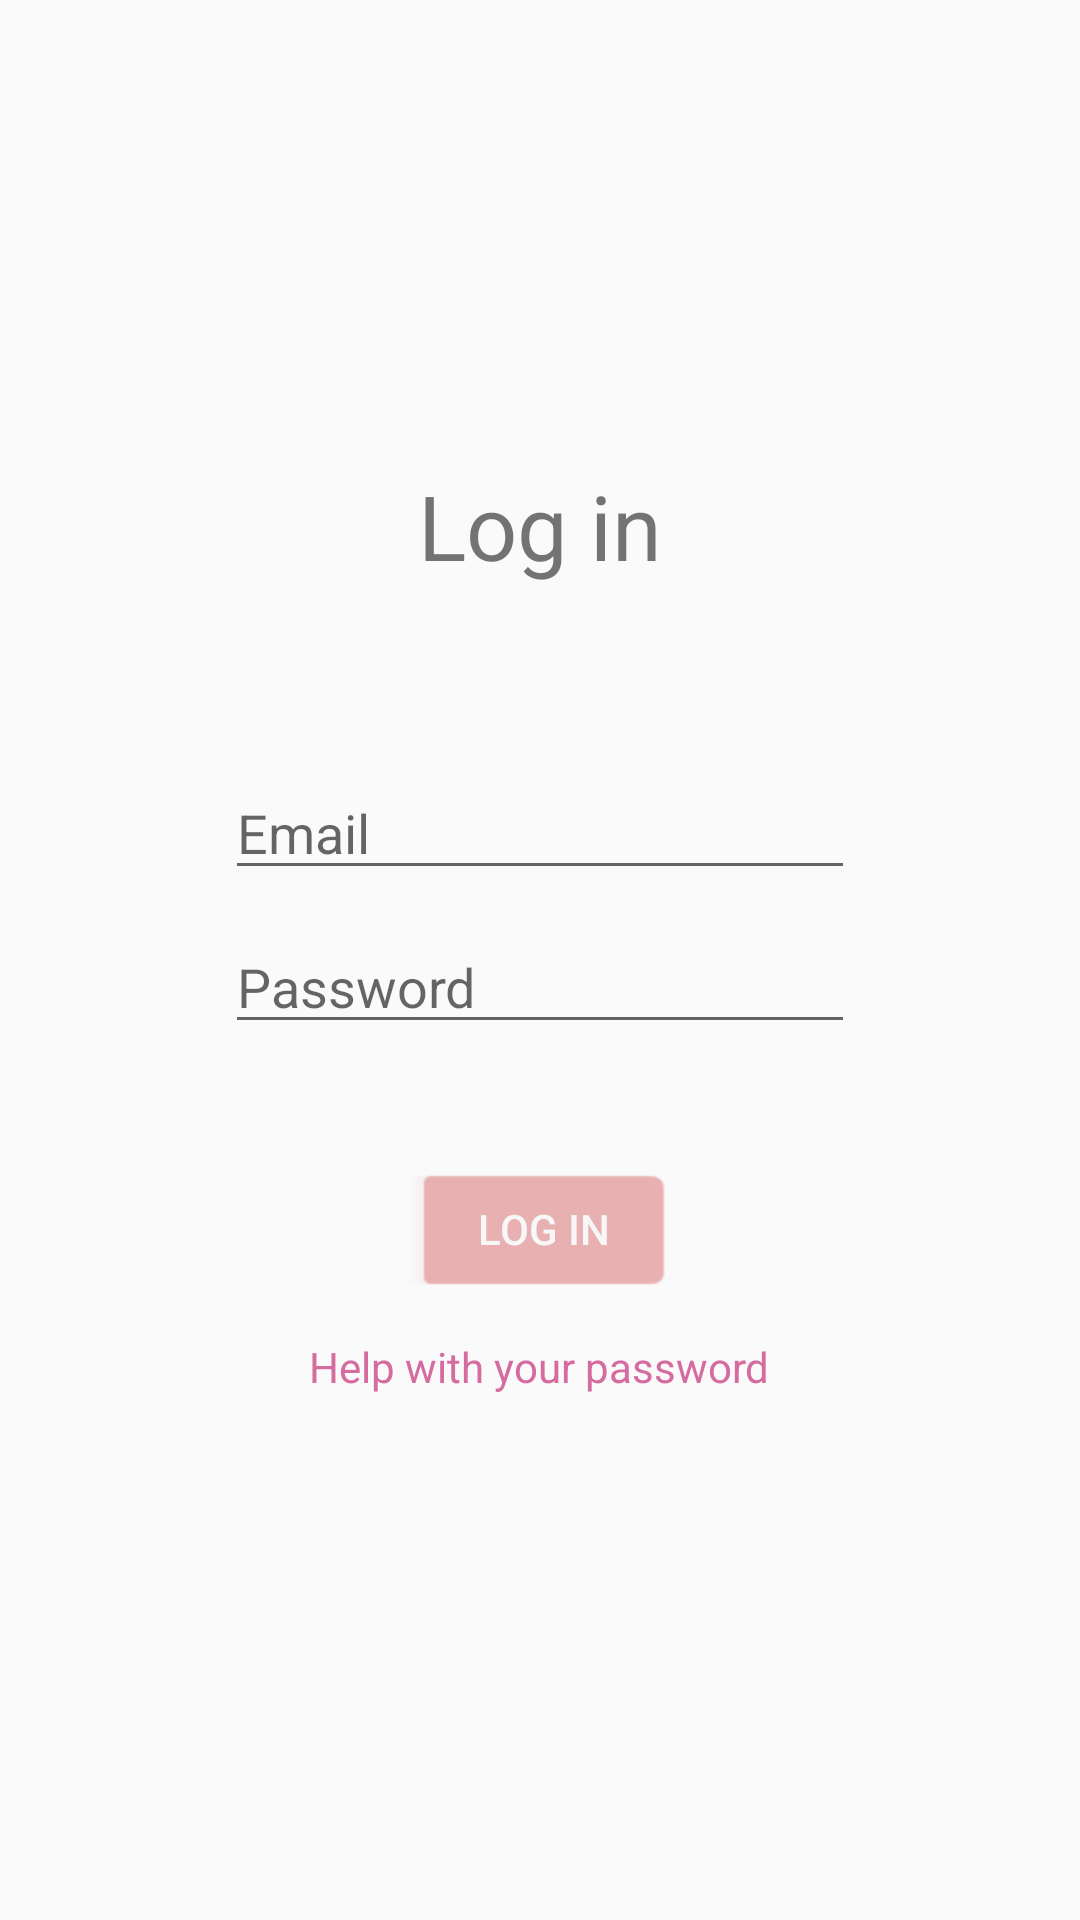

The Android layout XML behind this screen, and the referenced resources:
<!-- AndroidManifest.xml: application theme Theme.Exchainge -->
<!-- res/layout/activity_login.xml -->
<?xml version="1.0" encoding="utf-8"?>
<androidx.constraintlayout.widget.ConstraintLayout xmlns:android="http://schemas.android.com/apk/res/android"
    xmlns:app="http://schemas.android.com/apk/res-auto"
    xmlns:tools="http://schemas.android.com/tools"
    android:layout_width="match_parent"
    android:layout_height="match_parent"
    tools:context=".login">

<LinearLayout
    android:layout_marginTop="200dp"
    android:layout_width="match_parent"
    android:layout_height="wrap_content"
    android:orientation="vertical"
    android:gravity="center_horizontal"
    android:padding="15dp"
    tools:ignore="MissingConstraints">


    <TextView
        android:id="@+id/loginText"
        android:layout_width="wrap_content"
        android:layout_height="wrap_content"
        android:text="Log in"
        app:layout_constraintLeft_toLeftOf="parent"
        app:layout_constraintRight_toRightOf="parent"
        app:layout_constraintTop_toTopOf="parent"
        android:layout_marginTop="140dp"
        android:textSize="30sp"
        tools:layout_editor_absoluteX="164dp"
        tools:layout_editor_absoluteY="155dp" />


    <EditText
        android:id="@+id/emailEditText"
        android:layout_width="wrap_content"
        android:layout_height="wrap_content"
        android:ems="10"
        android:inputType="textPersonName"
        android:hint="Email"
        app:layout_constraintHorizontal_bias="0.497"
        app:layout_constraintLeft_toLeftOf="parent"
        app:layout_constraintRight_toRightOf="parent"
        app:layout_constraintTop_toBottomOf="@+id/loginText"
        android:layout_marginTop="60dp"
        tools:layout_editor_absoluteY="240dp" />

    <EditText
        android:id="@+id/passwordEditText"
        android:layout_width="wrap_content"
        android:layout_height="wrap_content"
        android:ems="10"
        android:inputType="textPassword"
        android:hint="Password"
        app:layout_constraintLeft_toLeftOf="parent"
        app:layout_constraintRight_toRightOf="parent"
        app:layout_constraintTop_toBottomOf="@+id/emailEditText"
        android:layout_marginTop="10dp"
        tools:layout_editor_absoluteX="100dp"
        tools:layout_editor_absoluteY="301dp" />

    <Button
        android:id="@+id/loginButton"
        style="@android:style/Widget.Material.Button.Inset"
        android:backgroundTint="@color/Papaya_IC"
        android:layout_width="wrap_content"
        android:layout_height="wrap_content"
        android:layout_marginTop="40dp"

        android:text="Log in"
        android:textColor="@color/offwhitetext"
        app:layout_constraintLeft_toLeftOf="parent"
        app:layout_constraintRight_toRightOf="parent"
        app:layout_constraintTop_toBottomOf="@+id/passwordEditText"
        tools:layout_editor_absoluteX="158dp"
        tools:layout_editor_absoluteY="399dp" />

    <TextView
        android:id="@+id/forgotPassword"
        android:layout_width="wrap_content"
        android:layout_height="wrap_content"
        android:gravity="center"
        android:text="Help with your password"
        android:layout_marginTop="10dp"
        android:layout_gravity="center"
        android:textColor="@color/Raspberry_IC" />

</LinearLayout>

</androidx.constraintlayout.widget.ConstraintLayout>
<!-- resources referenced by this layout -->
<resources>
  <color name="Papaya_IC">#e8b0b0</color>
  <color name="Raspberry_IC">#D66BA0</color>
  <color name="offwhitetext">#F7F7F7</color>
  <style name="Theme.Exchainge" parent="Theme.AppCompat.Light.NoActionBar">
  
          <item name="android:actionMenuTextColor">@color/offwhitetext</item>
  
          
          <item name="colorPrimary">@color/Papaya_IC</item>
          <item name="colorPrimaryVariant">@color/purple_700</item>
          <item name="colorOnPrimary">@color/white</item>
          
          <item name="colorSecondary">@color/teal_200</item>
          <item name="colorSecondaryVariant">@color/teal_700</item>
          <item name="colorOnSecondary">@color/Papaya_IC</item>
          
          <item name="android:statusBarColor" tools:targetApi="l">?attr/colorPrimaryVariant</item>
          
  
      </style>
  <color name="purple_700">#FF3700B3</color>
  <color name="white">#FFFFFFFF</color>
  <color name="teal_200">#FF03DAC5</color>
  <color name="teal_700">#FF018786</color>
</resources>
